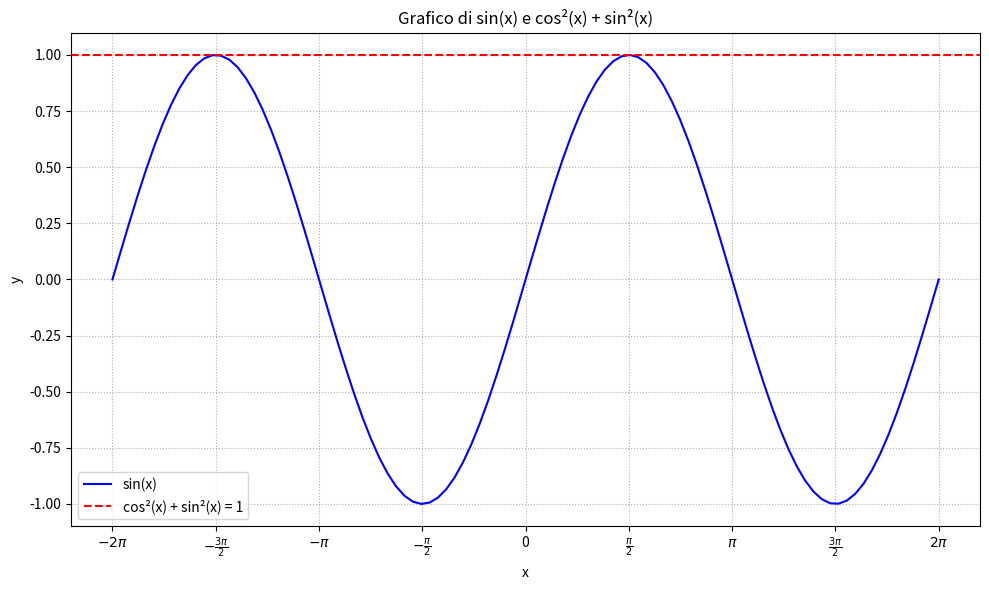

Reproduce this figure in Python.
import numpy as np
import matplotlib.pyplot as plt
import matplotlib.ticker as ticker

# Genera i valori x nell'intervallo [-2π, 2π]
xx = np.linspace(-2*np.pi, 2*np.pi, 100)

# Calcola sin(x)
F1 = np.sin(xx)

# Crea il grafico
fig, ax = plt.subplots(figsize=(10, 6))

# Imposta le posizioni e le etichette personalizzate per l'asse x
positions = [np.pi / 2 * x for x in range(-4, 5)]
labels = [r'$-2\pi$', r'$-\frac{3\pi}{2}$', r'$-\pi$', 
          r'$-\frac{\pi}{2}$', 0, r'$\frac{\pi}{2}$', 
          r'$\pi$', r'$\frac{3\pi}{2}$', r'$2\pi$']
ax.xaxis.set_major_locator(ticker.FixedLocator(positions))
ax.xaxis.set_major_formatter(ticker.FixedFormatter(labels))

# Traccia le funzioni
ax.plot(xx, F1, label='sin(x)', color='blue')
ax.axhline(y=1, color='red', linestyle='--', label='cos²(x) + sin²(x) = 1')

# Personalizza il grafico
ax.set_xlabel('x')
ax.set_ylabel('y')
ax.set_title('Grafico di sin(x) e cos²(x) + sin²(x)')
ax.legend()
ax.grid(True, linestyle=':')

# Visualizza il grafico
plt.tight_layout()
plt.show()
